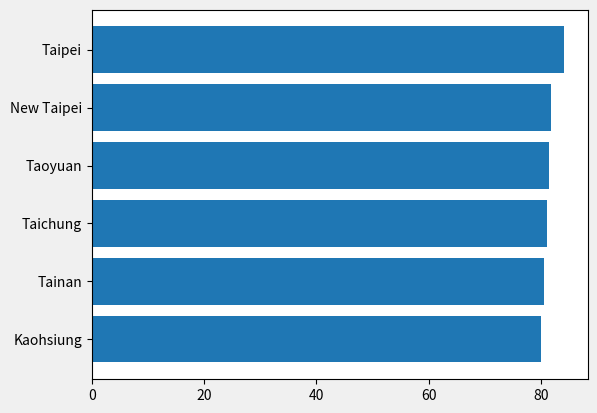
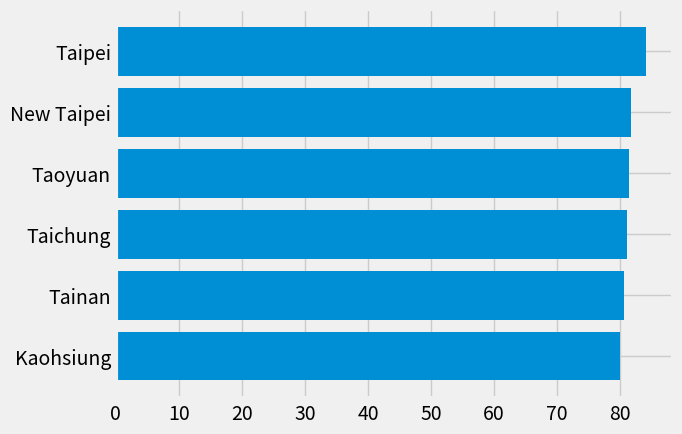
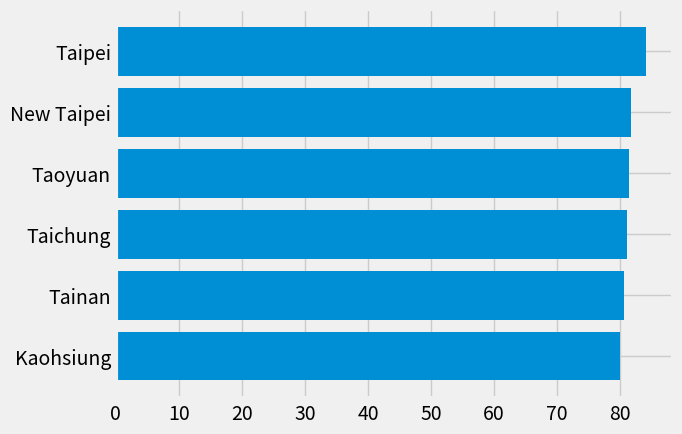
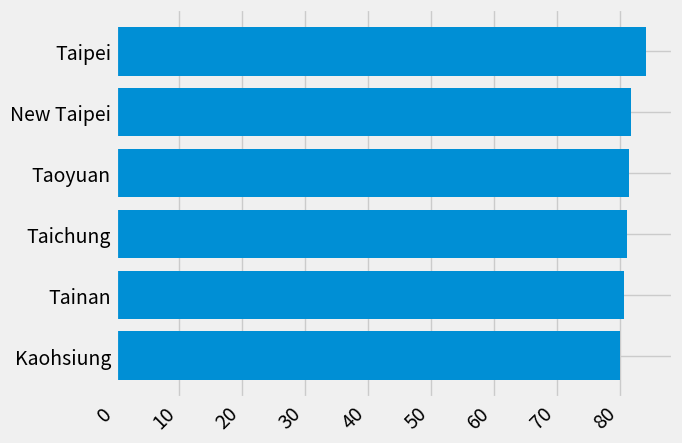
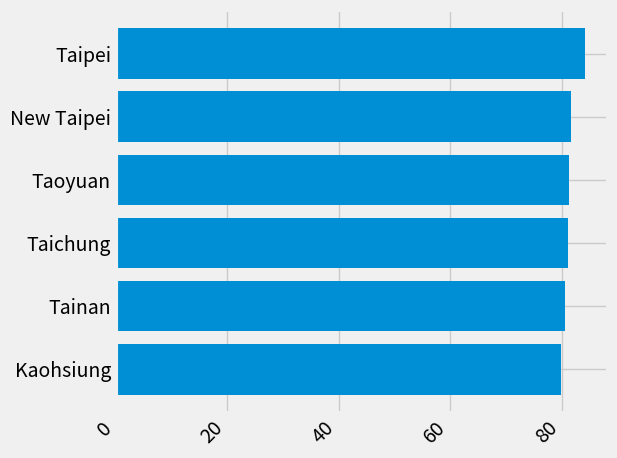
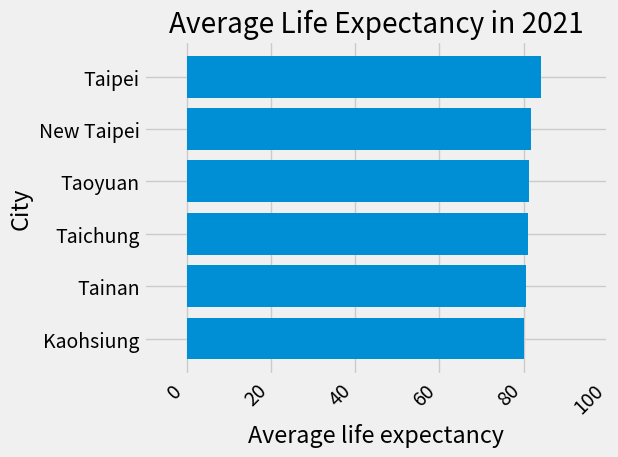
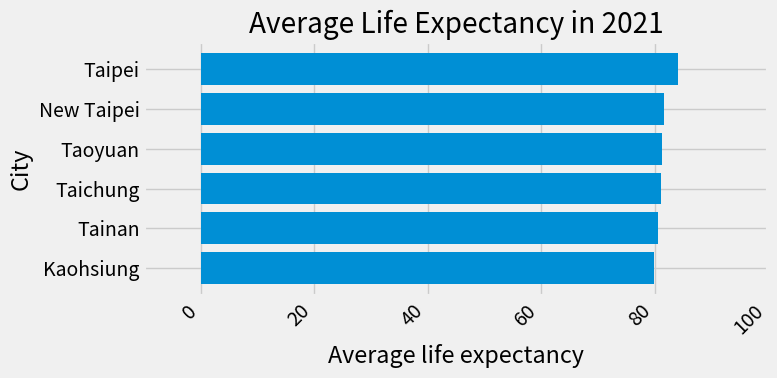
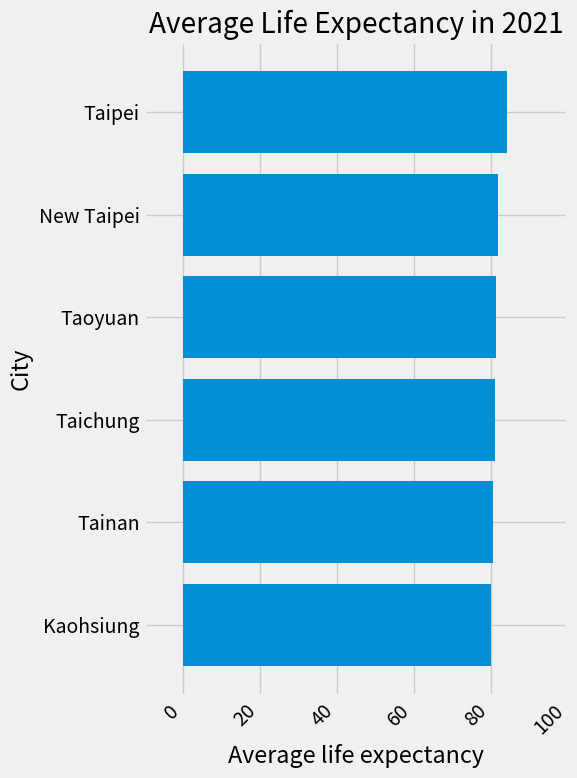
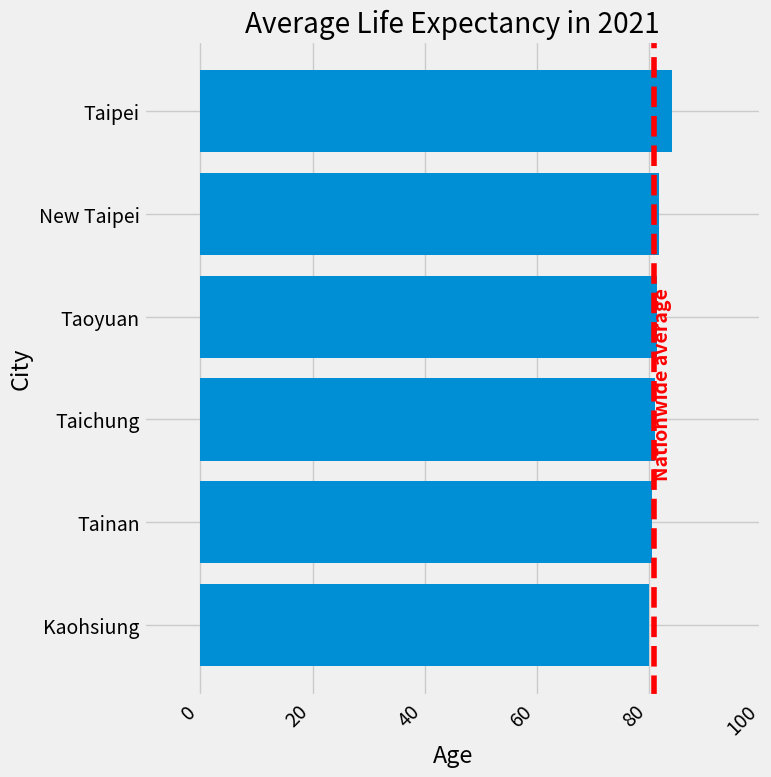

Python code for these plots, in order:
"""
=======================
The Lifecycle of a Plot
=======================

This tutorial aims to show the beginning, middle, and end of a single
visualization using Matplotlib. We'll begin with some raw data and
end by saving a figure of a customized visualization. Along the way we try
to highlight some neat features and best-practices using Matplotlib.

.. currentmodule:: matplotlib

.. note::

    This tutorial is based on
    `this excellent blog post
    <https://pbpython.com/effective-matplotlib.html>`_
[redacted]

A note on the explicit vs. implicit interfaces
==============================================

Matplotlib has two interfaces. For an explanation of the trade-offs between the
explicit and implicit interfaces see :ref:`api_interfaces`.

In the explicit object-oriented (OO) interface we directly utilize instances of
:class:`axes.Axes` to build up the visualization in an instance of
:class:`figure.Figure`.  In the implicit interface, inspired by and modeled on
MATLAB, we use a global state-based interface which is encapsulated in the
:mod:`.pyplot` module to plot to the "current Axes".  See the :doc:`pyplot
tutorials </tutorials/introductory/pyplot>` for a more in-depth look at the
pyplot interface.

Most of the terms are straightforward but the main thing to remember
is that:

* The `.Figure` is the final image, and may contain one or more `~.axes.Axes`.
* The `~.axes.Axes` represents an individual plot (not to be confused with
   `~.axis.Axis`, which refers to the x-, y-, or z-axis of a plot).

We call methods that do the plotting directly from the Axes, which gives
us much more flexibility and power in customizing our plot.

.. note::

   In general, use the explicit interface over the implicit pyplot interface
   for plotting.

Our data
========

We'll use the data from the post from which this tutorial was derived.
It contains sales information for a number of companies.

"""

# sphinx_gallery_thumbnail_number = 10
import numpy as np
import matplotlib.pyplot as plt


data = {'Kaohsiung': 79.96,
        'Tainan': 80.55,
        'Taichung': 81.13,
        'Taoyuan': 81.35,
        'New Taipei': 81.74,
        'Taipei': 84.14,
        }

group_data = list(data.values())
group_names = list(data.keys())
group_mean = 80.86

###############################################################################
# Getting started
# ===============
#
# This data is naturally visualized as a barplot, with one bar per
# group. To do this with the object-oriented approach, we first generate
# an instance of :class:`figure.Figure` and
# :class:`axes.Axes`. The Figure is like a canvas, and the Axes
# is a part of that canvas on which we will make a particular visualization.
#
# .. note::
#
#    Figures can have multiple axes on them. For information on how to do this,
#    see the :doc:`Tight Layout tutorial
#    </tutorials/intermediate/tight_layout_guide>`.

fig, ax = plt.subplots()

###############################################################################
# Now that we have an Axes instance, we can plot on top of it.

fig, ax = plt.subplots()
ax.barh(group_names, group_data)

###############################################################################
# Controlling the style
# =====================
#
# There are many styles available in Matplotlib in order to let you tailor
# your visualization to your needs. To see a list of styles, we can use
# :mod:`.style`.

print(plt.style.available)

###############################################################################
# You can activate a style with the following:

plt.style.use('fivethirtyeight')

###############################################################################
# Now let's remake the above plot to see how it looks:

fig, ax = plt.subplots()
ax.barh(group_names, group_data)

###############################################################################
# The style controls many things, such as color, linewidths, backgrounds,
# etc.
#
# Customizing the plot
# ====================
#
# Now we've got a plot with the general look that we want, so let's fine-tune
# it so that it's ready for print. First let's rotate the labels on the x-axis
# so that they show up more clearly. We can gain access to these labels
# with the :meth:`axes.Axes.get_xticklabels` method:

fig, ax = plt.subplots()
ax.barh(group_names, group_data)
labels = ax.get_xticklabels()

###############################################################################
# If we'd like to set the property of many items at once, it's useful to use
# the :func:`pyplot.setp` function. This will take a list (or many lists) of
# Matplotlib objects, and attempt to set some style element of each one.

fig, ax = plt.subplots()
ax.barh(group_names, group_data)
labels = ax.get_xticklabels()
plt.setp(labels, rotation=45, horizontalalignment='right')

###############################################################################
# It looks like this cut off some of the labels on the bottom. We can
# tell Matplotlib to automatically make room for elements in the figures
# that we create. To do this we set the ``autolayout`` value of our
# rcParams. For more information on controlling the style, layout, and
# other features of plots with rcParams, see
# :doc:`/tutorials/introductory/customizing`.

plt.rcParams.update({'figure.autolayout': True})

fig, ax = plt.subplots()
ax.barh(group_names, group_data)
labels = ax.get_xticklabels()
plt.setp(labels, rotation=45, horizontalalignment='right')

###############################################################################
# Next, we add labels to the plot. To do this with the OO interface,
# we can use the :meth:`.Artist.set` method to set properties of this
# Axes object.

fig, ax = plt.subplots()
ax.barh(group_names, group_data)
labels = ax.get_xticklabels()
plt.setp(labels, rotation=45, horizontalalignment='right')
ax.set(xlim=[-10, 100], xlabel='Average life expectancy', ylabel='City',
       title='Average Life Expectancy in 2021')

###############################################################################
# We can also adjust the size of this plot using the :func:`pyplot.subplots`
# function. We can do this with the *figsize* keyword argument.
#
# .. note::
#
#    While indexing in NumPy follows the form (row, column), the *figsize*
#    keyword argument follows the form (width, height). This follows
#    conventions in visualization, which unfortunately are different from those
#    of linear algebra.

fig, ax = plt.subplots(figsize=(8, 4))
ax.barh(group_names, group_data)
labels = ax.get_xticklabels()
plt.setp(labels, rotation=45, horizontalalignment='right')
ax.set(xlim=[-10, 100], xlabel='Average life expectancy', ylabel='City',
       title='Average Life Expectancy in 2021')

###############################################################################
# For labels, we can specify custom formatting guidelines in the form of
# functions. Below we define a function that takes an integer as input, and
# returns a string as an output. When used with `.Axis.set_major_formatter` or
# `.Axis.set_minor_formatter`, they will automatically create and use a
# :class:`ticker.FuncFormatter` class.
#
# For this function, the ``x`` argument is the original tick label and ``pos``
# is the tick position.  We will only use ``x`` here but both arguments are
# needed.


# def currency(x, pos):
#     """The two arguments are the value and tick position"""
#    if x >= 1e6:
#        s = '${:1.1f}M'.format(x*1e-6)
#    else:
#        s = '${:1.0f}K'.format(x*1e-3)
#    return s

###############################################################################
# We can then apply this function to the labels on our plot. To do this,
# we use the ``xaxis`` attribute of our axes. This lets you perform
# actions on a specific axis on our plot.

fig, ax = plt.subplots(figsize=(6, 8))
ax.barh(group_names, group_data)
labels = ax.get_xticklabels()
plt.setp(labels, rotation=45, horizontalalignment='right')

ax.set(xlim=[-10, 100], xlabel='Average life expectancy', ylabel='City',
       title='Average Life Expectancy in 2021')

# ax.xaxis.set_major_formatter(currency)

###############################################################################
# Combining multiple visualizations
# =================================
#
# It is possible to draw multiple plot elements on the same instance of
# :class:`axes.Axes`. To do this we simply need to call another one of
# the plot methods on that axes object.

fig, ax = plt.subplots(figsize=(8, 8))
ax.barh(group_names, group_data)
labels = ax.get_xticklabels()
plt.setp(labels, rotation=45, horizontalalignment='right')

# Add a vertical line, here we set the style in the function call
ax.axvline(x=group_mean, ls='--', color='r')
ax.text(group_mean + 1.5, 1.45, "Nationwide average", rotation=90,
        horizontalalignment='center', fontweight='bold', color='red')

# Annotate new companies
# for group in [3, 5, 8]:
#     ax.text(145000, group, "New Company", fontsize=10,
#            verticalalignment="center")

# Now we move our title up since it's getting a little cramped
ax.title.set(y=1.05)

ax.set(xlim=[-10, 100], xlabel='Age', ylabel='City',
       title='Average Life Expectancy in 2021')

# ax.xaxis.set_major_formatter(currency)
ax.set_xticks([0, 20, 40, 60, 80, 100])
fig.subplots_adjust(right=.1)

plt.show()

###############################################################################
# Saving our plot
# ===============
#
# Now that we're happy with the outcome of our plot, we want to save it to
# disk. There are many file formats we can save to in Matplotlib. To see
# a list of available options, use:

print(fig.canvas.get_supported_filetypes())

###############################################################################
# We can then use the :meth:`figure.Figure.savefig` in order to save the figure
# to disk. Note that there are several useful flags we show below:
#
# * ``transparent=True`` makes the background of the saved figure transparent
#   if the format supports it.
# * ``dpi=80`` controls the resolution (dots per square inch) of the output.
# * ``bbox_inches="tight"`` fits the bounds of the figure to our plot.

# Uncomment this line to save the figure.
# fig.savefig('sales.png', transparent=False, dpi=80, bbox_inches="tight")

# References:
#
